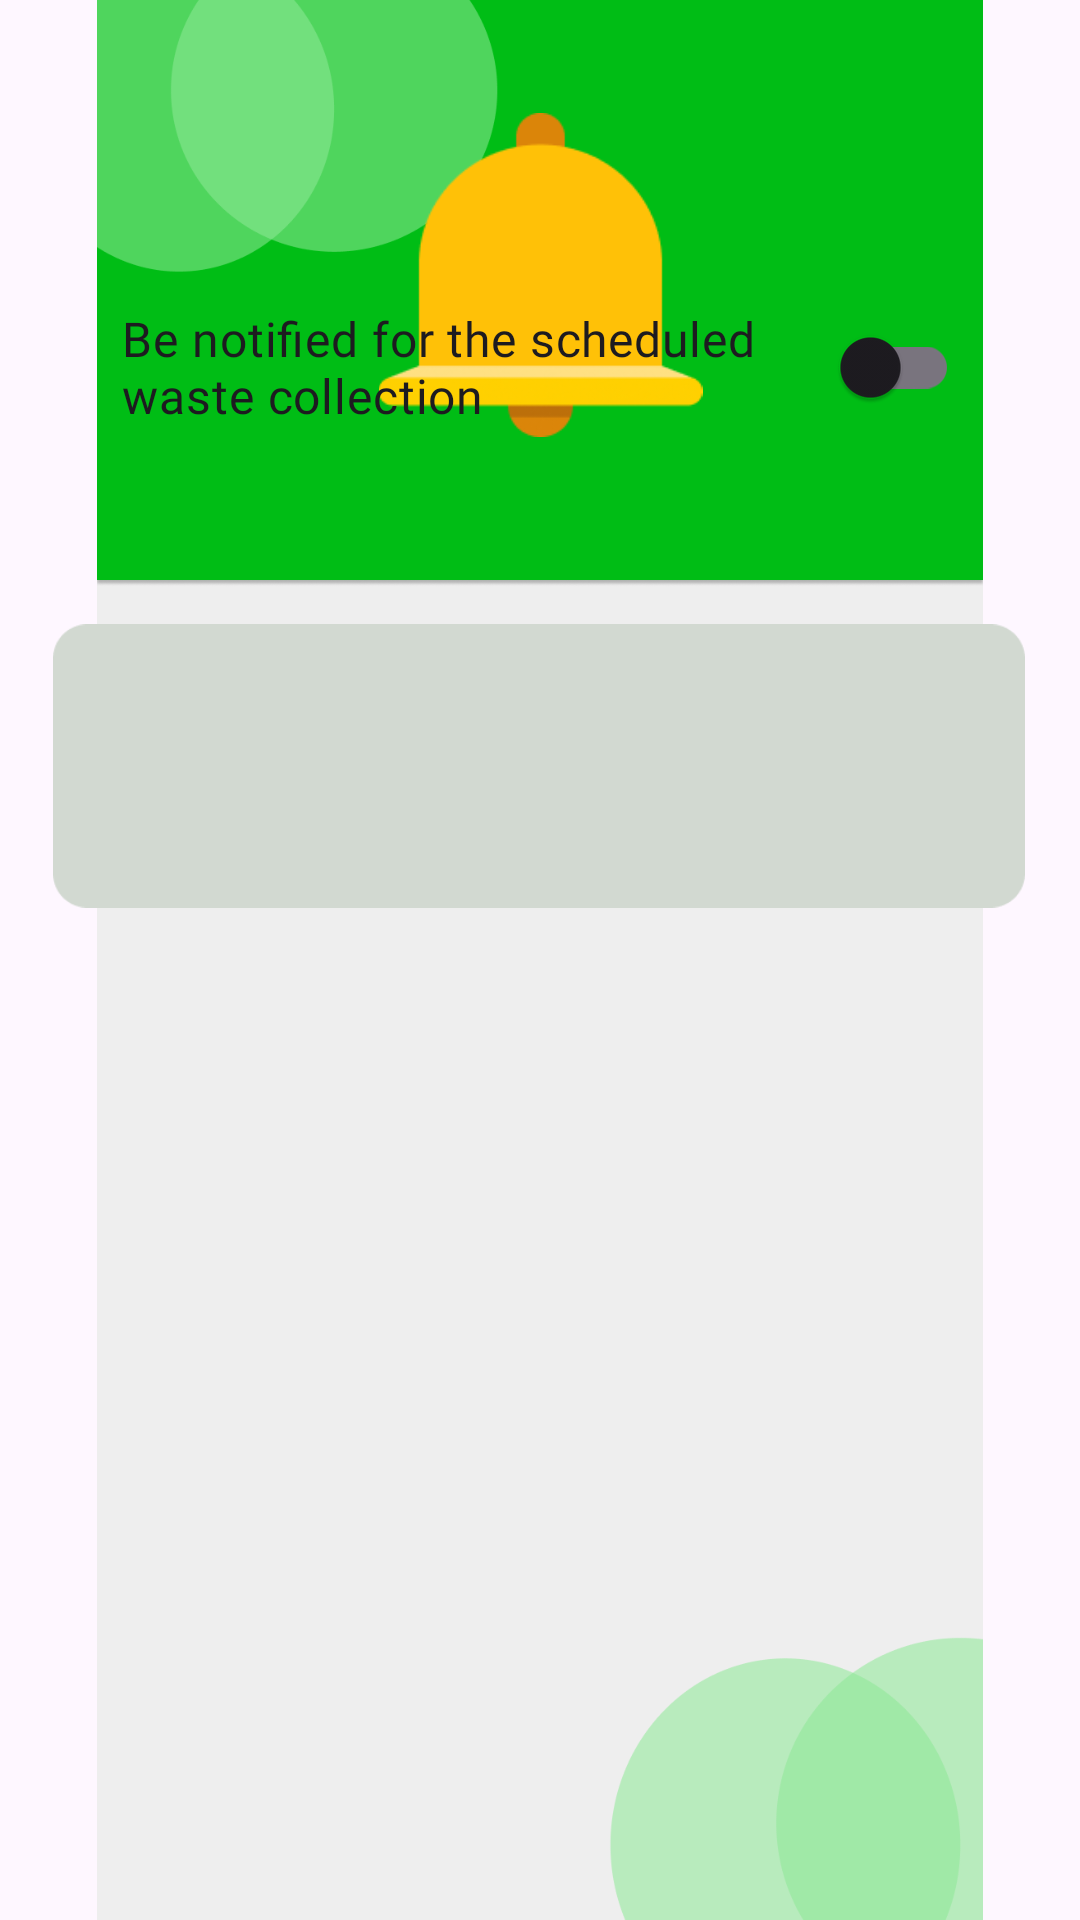

Here is an Android app screen rendered from its layout file. Give the layout XML and the strings, colors and styles it references.
<!-- AndroidManifest.xml: application theme Theme.ECollect -->
<!-- res/layout/activity_notifications.xml -->
<?xml version="1.0" encoding="utf-8"?>
<androidx.constraintlayout.widget.ConstraintLayout xmlns:android="http://schemas.android.com/apk/res/android"
    xmlns:app="http://schemas.android.com/apk/res-auto"
    xmlns:tools="http://schemas.android.com/tools"
    android:id="@+id/main"
    android:layout_width="match_parent"
    android:layout_height="match_parent"
    tools:context=".Notifications">

    <ImageView
        android:id="@+id/notif_bg"
        android:layout_width="wrap_content"
        android:layout_height="wrap_content"
        android:contentDescription="@string/notif_bg"
        app:layout_constraintBottom_toBottomOf="parent"
        app:layout_constraintEnd_toEndOf="parent"
        app:layout_constraintHorizontal_bias="0.0"
        app:layout_constraintStart_toStartOf="parent"
        app:layout_constraintTop_toTopOf="parent"
        app:layout_constraintVertical_bias="0.0"
        app:srcCompat="@drawable/notification_bg" />

    <TextView
        android:id="@+id/notif_txt"
        android:layout_width="wrap_content"
        android:layout_height="wrap_content"
        android:layout_marginTop="20dp"
        android:layout_marginBottom="612dp"
        android:fontFamily="@font/poppins_semibold"
        android:text="@string/notifications"
        android:textSize="34sp"
        android:textStyle="bold"
        app:layout_constraintBottom_toBottomOf="parent"
        app:layout_constraintEnd_toEndOf="parent"
        app:layout_constraintStart_toStartOf="parent"
        app:layout_constraintTop_toBottomOf="@+id/bell_icon"
        app:layout_constraintVertical_bias="0.0"
        tools:ignore="VisualLintOverlap" />

    <ImageView
        android:id="@+id/bell_icon"
        android:layout_width="121dp"
        android:layout_height="108dp"
        android:contentDescription="@string/bell_icon"
        android:src="@drawable/bell_icon"
        app:layout_constraintBottom_toBottomOf="parent"
        app:layout_constraintEnd_toEndOf="parent"
        app:layout_constraintStart_toStartOf="parent"
        app:layout_constraintTop_toTopOf="@+id/notif_bg"
        app:layout_constraintVertical_bias="0.071"
        tools:ignore="ImageContrastCheck" />

    <ImageButton
        android:id="@+id/fbackButton14"
        android:layout_width="62dp"
        android:layout_height="56dp"
        android:layout_marginStart="20dp"
        android:layout_marginBottom="756dp"
        android:backgroundTint="#00FFFFFF"
        android:contentDescription="@string/faqsbackButton"
        app:layout_constraintBottom_toBottomOf="parent"
        app:layout_constraintStart_toStartOf="parent"
        app:srcCompat="@drawable/back_button"
        tools:ignore="DuplicateSpeakableTextCheck,VisualLintBounds" />

    <ImageView
        android:id="@+id/notifView2"
        android:layout_width="324dp"
        android:layout_height="118dp"
        android:contentDescription="@string/notifView2"
        app:layout_constraintBottom_toBottomOf="parent"
        app:layout_constraintEnd_toEndOf="parent"
        app:layout_constraintHorizontal_bias="0.492"
        app:layout_constraintStart_toStartOf="parent"
        app:layout_constraintTop_toTopOf="parent"
        app:layout_constraintVertical_bias="0.376"
        app:srcCompat="@drawable/notif1" />

    <androidx.appcompat.widget.SwitchCompat
        android:id="@+id/switch2"
        android:layout_width="279dp"
        android:layout_height="75dp"
        android:layout_marginBottom="480dp"
        android:fontFamily="@font/poppins_medium"
        android:text="@string/be_notified_for_the_scheduled_waste_collection2"
        android:textSize="16sp"
        app:layout_constraintBottom_toBottomOf="parent"
        app:layout_constraintEnd_toEndOf="parent"
        app:layout_constraintStart_toStartOf="@+id/notif_bg"
        tools:ignore="TextSizeCheck" />

</androidx.constraintlayout.widget.ConstraintLayout>
<!-- resources referenced by this layout -->
<resources>
  <!-- drawable back_button: png bitmap (drawable, 1779 bytes) -->
  <!-- drawable bell_icon: png bitmap (drawable, 6299 bytes) -->
  <!-- drawable notif1: png bitmap (drawable, 2466 bytes) -->
  <!-- drawable notification_bg: png bitmap (drawable, 27886 bytes) -->
  <string name="be_notified_for_the_scheduled_waste_collection2">Be notified for the scheduled waste collection</string>
  <string name="bell_icon" />
  <string name="faqsbackButton">TODO</string>
  <string name="notifView2" />
  <string name="notif_bg" />
  <string name="notifications">NOTIFICATIONS</string>
  <style name="Theme.ECollect" parent="Base.Theme.ECollect" />
  <style name="Base.Theme.ECollect" parent="Theme.Material3.DayNight.NoActionBar">
          
          
      </style>
</resources>
